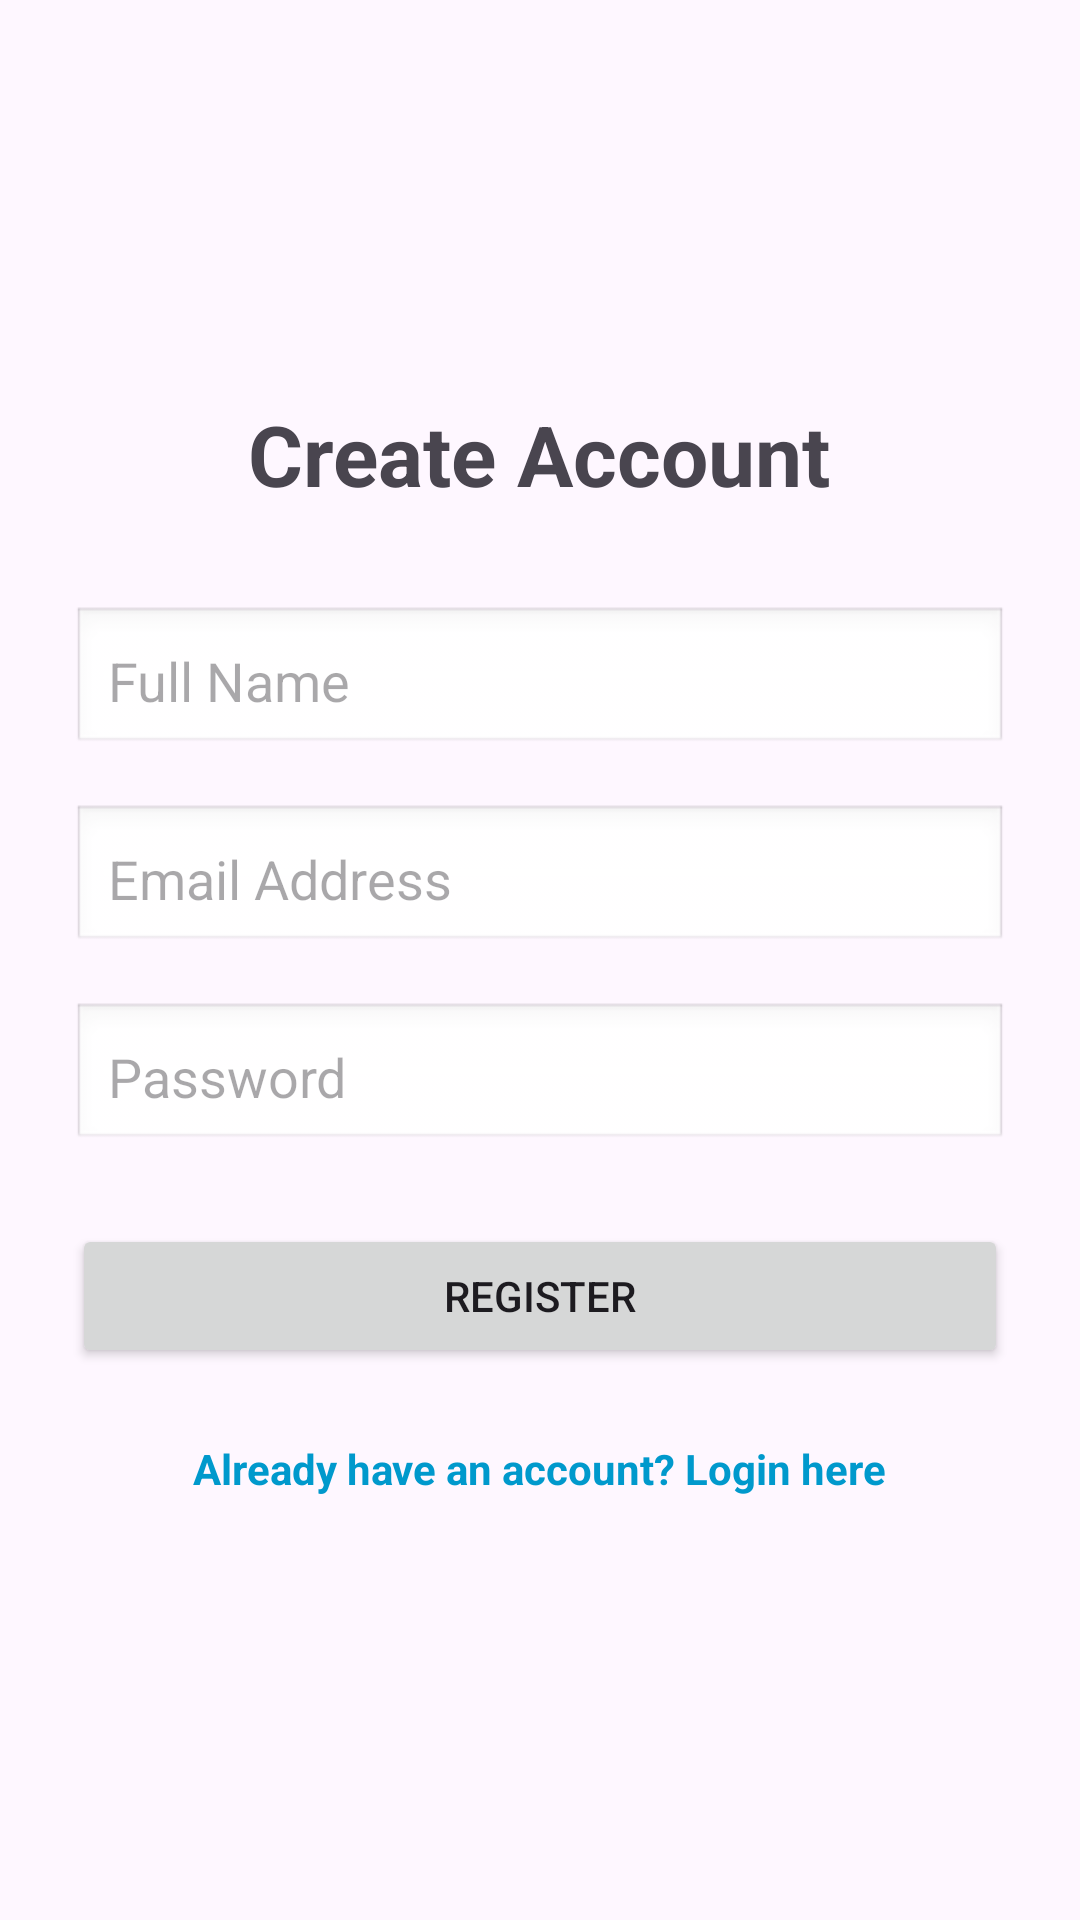

The Android layout XML behind this screen, and the referenced resources:
<!-- AndroidManifest.xml: application theme Theme.RantissiECommerce -->
<!-- res/layout/activity_register.xml -->
<?xml version="1.0" encoding="utf-8"?>

<LinearLayout xmlns:android="http://schemas.android.com/apk/res/android"
    android:layout_width="match_parent"
    android:layout_height="match_parent"
    android:orientation="vertical"
    android:padding="24dp"
    android:gravity="center">

    <TextView
        android:layout_width="wrap_content"
        android:layout_height="wrap_content"
        android:text="Create Account"
        android:textSize="28sp"
        android:textStyle="bold"
        android:layout_marginBottom="32dp"/>

    <EditText
        android:id="@+id/etRegisterName"
        android:layout_width="match_parent"
        android:layout_height="50dp"
        android:hint="Full Name"
        android:inputType="textPersonName"
        android:background="@android:drawable/edit_text"
        android:padding="12dp"
        android:layout_marginBottom="16dp"/>

    <EditText
        android:id="@+id/etRegisterEmail"
        android:layout_width="match_parent"
        android:layout_height="50dp"
        android:hint="Email Address"
        android:inputType="textEmailAddress"
        android:background="@android:drawable/edit_text"
        android:padding="12dp"
        android:layout_marginBottom="16dp"/>

    <EditText
        android:id="@+id/etRegisterPassword"
        android:layout_width="match_parent"
        android:layout_height="50dp"
        android:hint="Password"
        android:inputType="textPassword"
        android:background="@android:drawable/edit_text"
        android:padding="12dp"
        android:layout_marginBottom="24dp"/>

    <Button
        android:id="@+id/btnRegister"
        android:layout_width="match_parent"
        android:layout_height="wrap_content"
        android:text="Register"
        android:layout_marginBottom="16dp"/>

    <TextView
        android:id="@+id/tvGoToLogin"
        android:layout_width="wrap_content"
        android:layout_height="wrap_content"
        android:text="Already have an account? Login here"
        android:textColor="@android:color/holo_blue_dark"
        android:textStyle="bold"
        android:padding="8dp"/>

</LinearLayout>
<!-- resources referenced by this layout -->
<resources>
  <style name="Theme.RantissiECommerce" parent="Base.Theme.RantissiECommerce" />
  <style name="Base.Theme.RantissiECommerce" parent="Theme.Material3.DayNight.NoActionBar">
          
          
      </style>
</resources>
